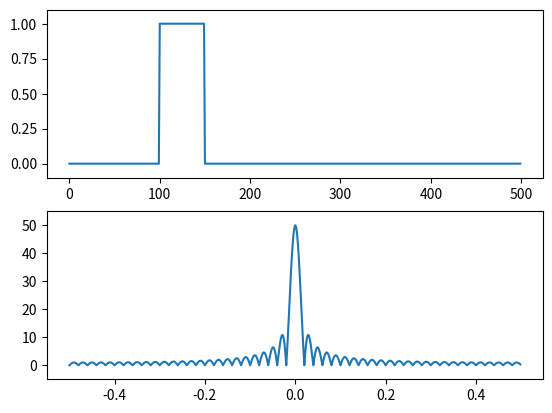

This figure's Python source:
from scipy import fftpack
import matplotlib.pyplot as plt
import numpy as np

x = np.zeros(500)
x[100:150] = 1

X = fftpack.fft(x)

freq = fftpack.fftfreq(len(x))
freq = fftpack.fftshift(freq)

f, (ax0, ax1) = plt.subplots(2, 1, sharex=False)

ax0.plot(x)
ax0.set_ylim(-0.1, 1.1)

ax1.plot(freq, fftpack.fftshift(np.abs(X)))
# ax1.plot(np.abs(X))
ax1.set_ylim(-5, 55)

# plt.figure()
# plt.plot(freq, fftpack.fftshift(np.abs(X)))
